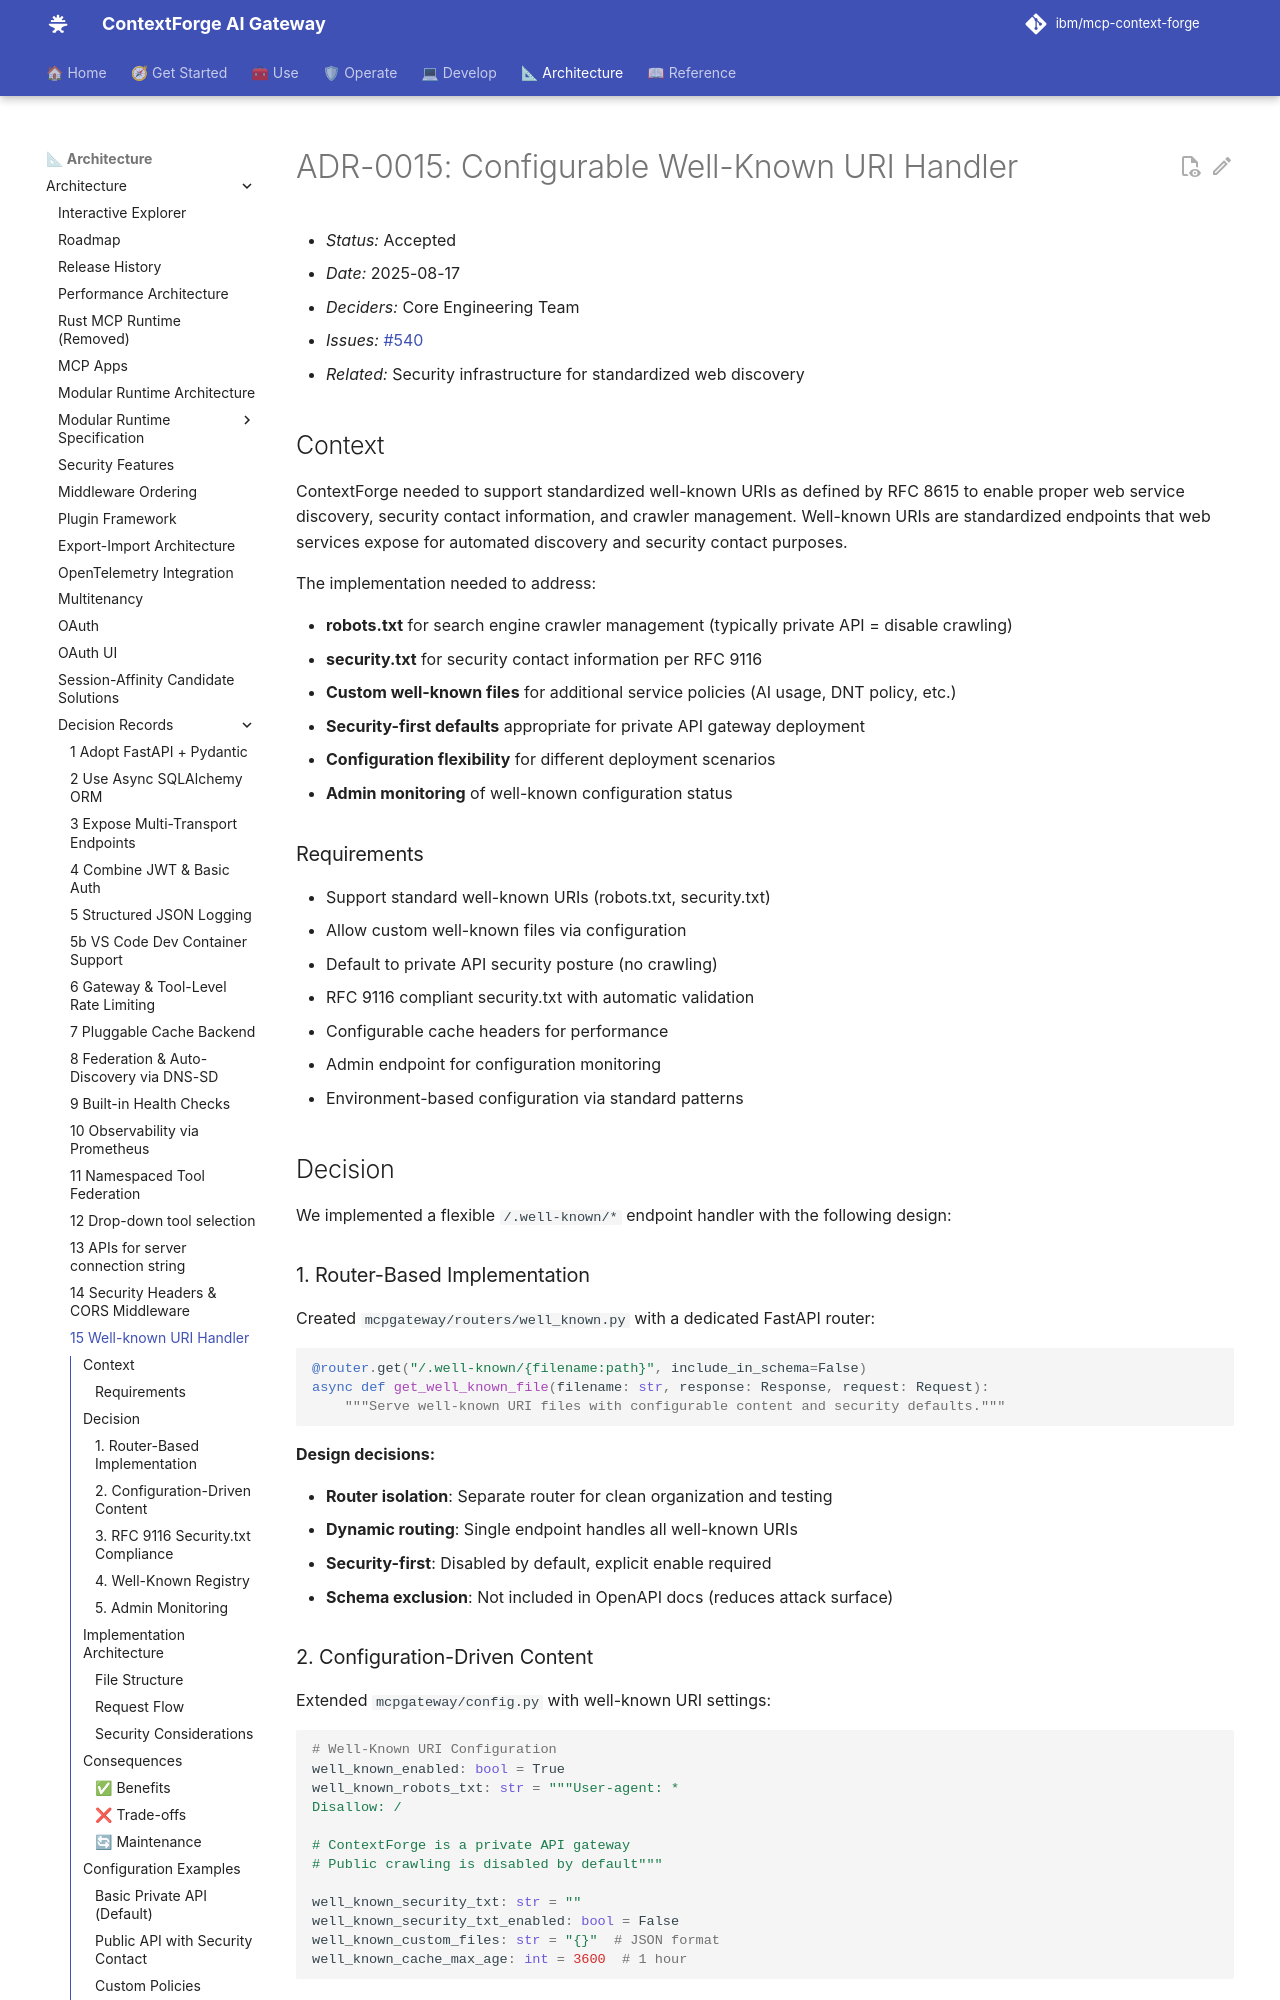

repository: IBM/mcp-context-forge · page: 1.1.x/architecture/adr/015-well-known-uri-handler/index.html · generator: mkdocs

# ADR-0015: Configurable Well-Known URI Handler

- *Status:* Accepted
- *Date:* 2025-08-17
- *Deciders:* Core Engineering Team
- *Issues:* [#540](https://github.com/IBM/mcp-context-forge/issues/540)
- *Related:* Security infrastructure for standardized web discovery

## Context

ContextForge needed to support standardized well-known URIs as defined by RFC 8615 to enable proper web service discovery, security contact information, and crawler management. Well-known URIs are standardized endpoints that web services expose for automated discovery and security contact purposes.

The implementation needed to address:

- **robots.txt** for search engine crawler management (typically private API = disable crawling)
- **security.txt** for security contact information per RFC 9116
- **Custom well-known files** for additional service policies (AI usage, DNT policy, etc.)
- **Security-first defaults** appropriate for private API gateway deployment
- **Configuration flexibility** for different deployment scenarios
- **Admin monitoring** of well-known configuration status

### Requirements

- Support standard well-known URIs (robots.txt, security.txt)
- Allow custom well-known files via configuration
- Default to private API security posture (no crawling)
- RFC 9116 compliant security.txt with automatic validation
- Configurable cache headers for performance
- Admin endpoint for configuration monitoring
- Environment-based configuration via standard patterns

## Decision

We implemented a flexible `/.well-known/*` endpoint handler with the following design:

### 1. Router-Based Implementation

Created `mcpgateway/routers/well_known.py` with a dedicated FastAPI router:

```python
@router.get("/.well-known/{filename:path}", include_in_schema=False)
async def get_well_known_file(filename: str, response: Response, request: Request):
    """Serve well-known URI files with configurable content and security defaults."""
```

**Design decisions:**

- **Router isolation**: Separate router for clean organization and testing
- **Dynamic routing**: Single endpoint handles all well-known URIs
- **Security-first**: Disabled by default, explicit enable required
- **Schema exclusion**: Not included in OpenAPI docs (reduces attack surface)
